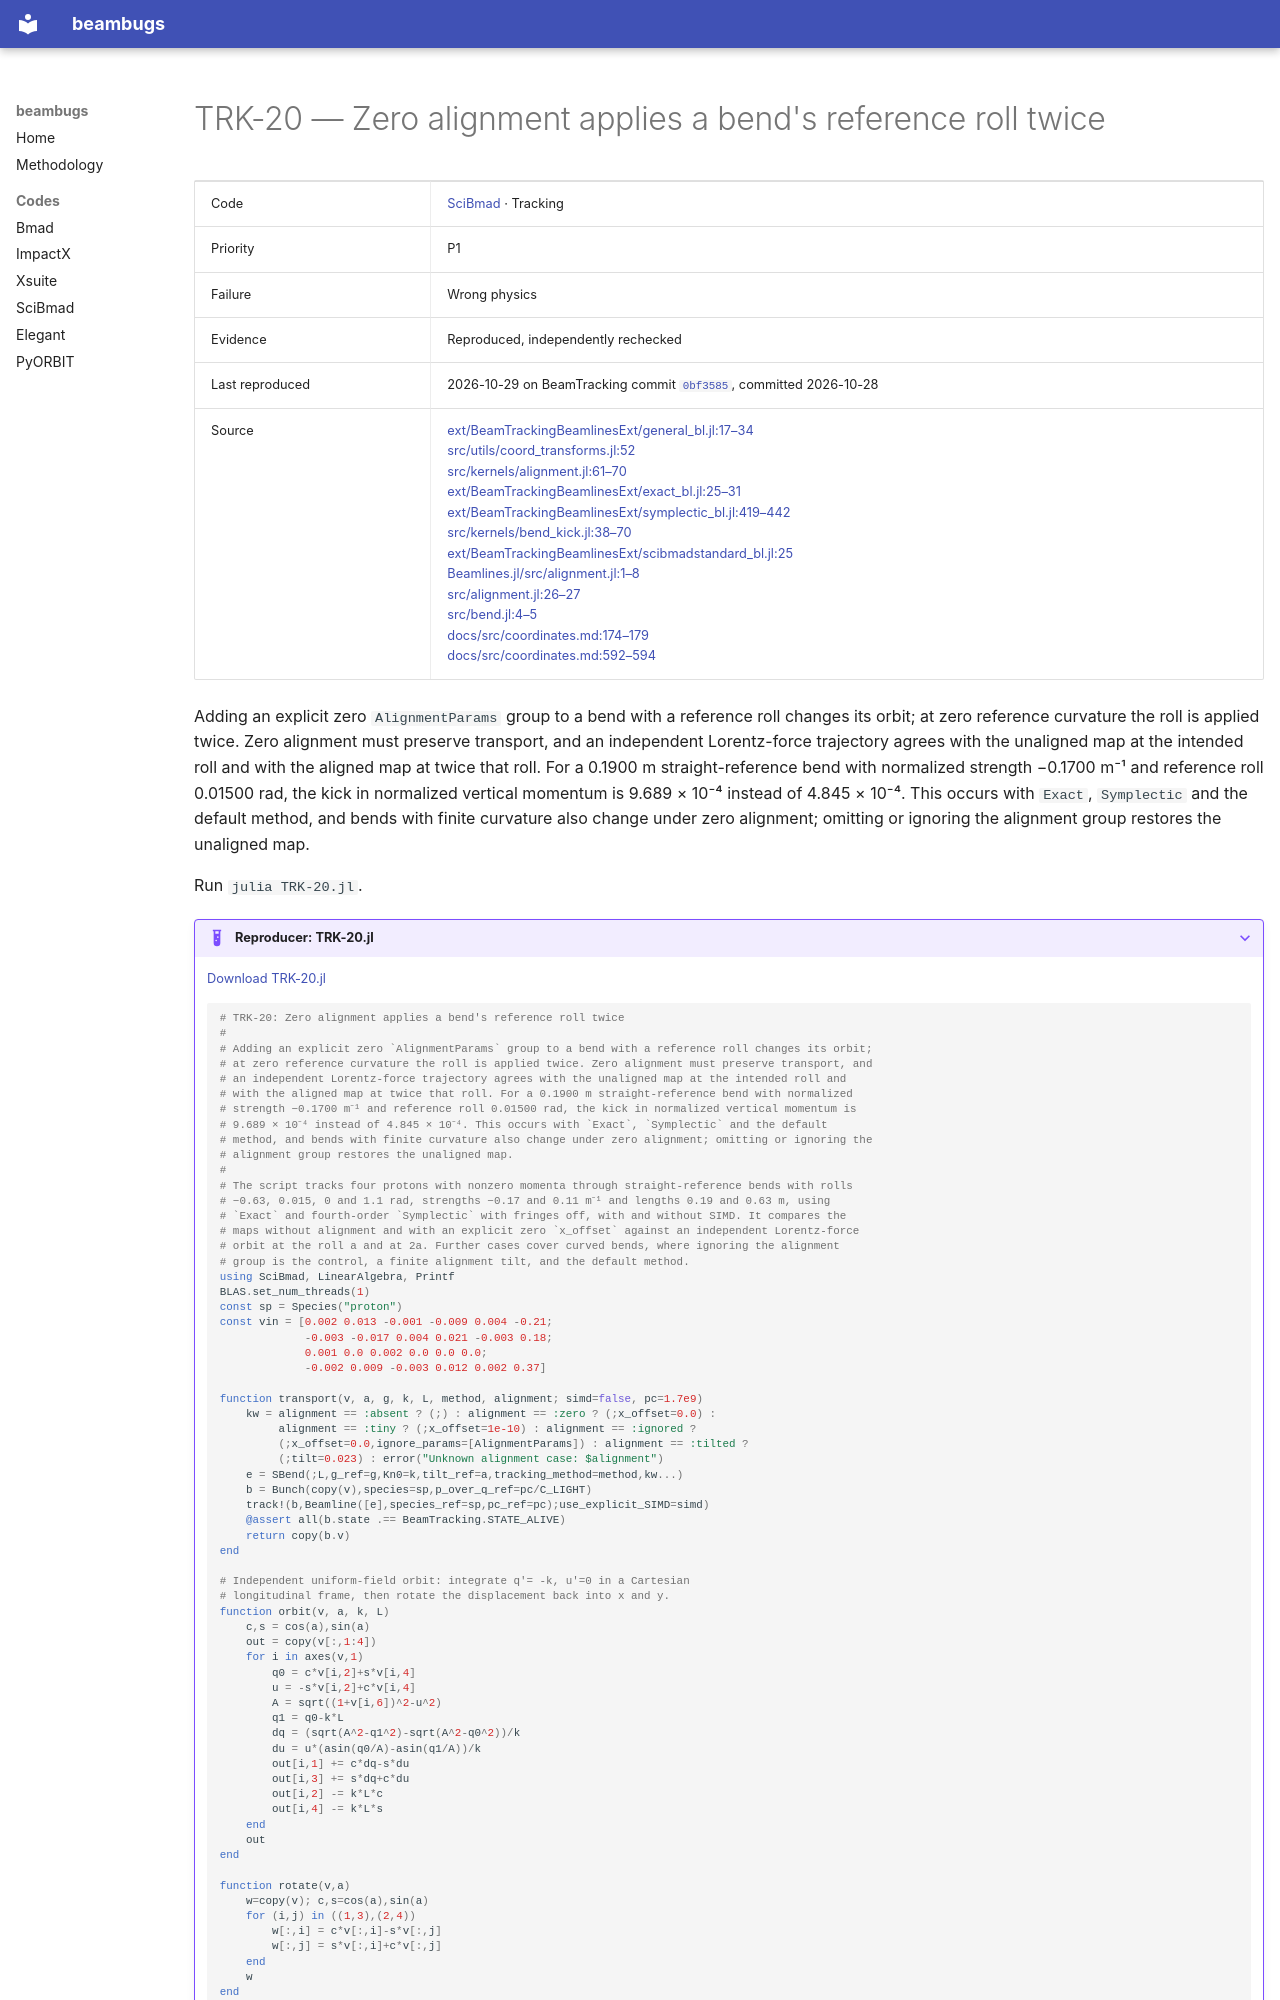

repository: nikitakuklev/beambugs · page: scibmad/TRK-20/index.html · generator: mkdocs

---
title: "TRK-20: Zero alignment applies a bend's reference roll twice"
hide:
  - toc
---

# TRK-20 — Zero alignment applies a bend's reference roll twice

| | |
|---|---|
| Code | [SciBmad](../index.md) · Tracking |
| Priority | P1 |
| Failure | Wrong physics |
| Evidence | Reproduced, independently rechecked |
| Last reproduced | 2026-10-29 on BeamTracking commit [`0bf3585`](https://github.com/bmad-sim/BeamTracking.jl/commit/0bf3585fdc9c), committed 2026-10-28 |
| Source | [ext/BeamTrackingBeamlinesExt/general_bl.jl:17–34](https://github.com/bmad-sim/BeamTracking.jl/blob/0bf3585fdc9c5b41859b23b92854376b933a4fe6/ext/BeamTrackingBeamlinesExt/general_bl.jl#L17-L34)<br>[src/utils/coord_transforms.jl:52](https://github.com/bmad-sim/BeamTracking.jl/blob/0bf3585fdc9c5b41859b23b92854376b933a4fe6/src/utils/coord_transforms.jl#L52)<br>[src/kernels/alignment.jl:61–70](https://github.com/bmad-sim/BeamTracking.jl/blob/0bf3585fdc9c5b41859b23b92854376b933a4fe6/src/kernels/alignment.jl#L61-L70)<br>[ext/BeamTrackingBeamlinesExt/exact_bl.jl:25–31](https://github.com/bmad-sim/BeamTracking.jl/blob/0bf3585fdc9c5b41859b23b92854376b933a4fe6/ext/BeamTrackingBeamlinesExt/exact_bl.jl#L25-L31)<br>[ext/BeamTrackingBeamlinesExt/symplectic_bl.jl:419–442](https://github.com/bmad-sim/BeamTracking.jl/blob/0bf3585fdc9c5b41859b23b92854376b933a4fe6/ext/BeamTrackingBeamlinesExt/symplectic_bl.jl#L419-L442)<br>[src/kernels/bend_kick.jl:38–70](https://github.com/bmad-sim/BeamTracking.jl/blob/0bf3585fdc9c5b41859b23b92854376b933a4fe6/src/kernels/bend_kick.jl#L38-L70)<br>[ext/BeamTrackingBeamlinesExt/scibmadstandard_bl.jl:25](https://github.com/bmad-sim/BeamTracking.jl/blob/0bf3585fdc9c5b41859b23b92854376b933a4fe6/ext/BeamTrackingBeamlinesExt/scibmadstandard_bl.jl#L25)<br>[Beamlines.jl/src/alignment.jl:1–8](https://github.com/bmad-sim/Beamlines.jl/blob/35fe0162c72d0899a02a67eb929e8a900a165bc1/src/alignment.jl#L1-L8)<br>[src/alignment.jl:26–27](https://github.com/bmad-sim/Beamlines.jl/blob/35fe0162c72d0899a02a67eb929e8a900a165bc1/src/alignment.jl#L26-L27)<br>[src/bend.jl:4–5](https://github.com/bmad-sim/Beamlines.jl/blob/35fe0162c72d0899a02a67eb929e8a900a165bc1/src/bend.jl#L4-L5)<br>[docs/src/coordinates.md:174–179](https://github.com/bmad-sim/SciBmad.jl/blob/ae9423d703b4e612ae66e9deb0546aa79f62a340/docs/src/coordinates.md#L174-L179)<br>[docs/src/coordinates.md:592–594](https://github.com/bmad-sim/SciBmad.jl/blob/ae9423d703b4e612ae66e9deb0546aa79f62a340/docs/src/coordinates.md#L592-L594) |

Adding an explicit zero `AlignmentParams` group to a bend with a reference roll changes its orbit; at zero reference curvature the roll is applied twice. Zero alignment must preserve transport, and an independent Lorentz-force trajectory agrees with the unaligned map at the intended roll and with the aligned map at twice that roll. For a 0.1900 m straight-reference bend with normalized strength −0.1700 m⁻¹ and reference roll 0.01500 rad, the kick in normalized vertical momentum is 9.689 × 10⁻⁴ instead of 4.845 × 10⁻⁴. This occurs with `Exact`, `Symplectic` and the default method, and bends with finite curvature also change under zero alignment; omitting or ignoring the alignment group restores the unaligned map.

Run `julia TRK-20.jl`.

??? example "Reproducer: TRK-20.jl"

    [Download TRK-20.jl](TRK-20.jl)

    ```julia
    # TRK-20: Zero alignment applies a bend's reference roll twice
    #
    # Adding an explicit zero `AlignmentParams` group to a bend with a reference roll changes its orbit;
    # at zero reference curvature the roll is applied twice. Zero alignment must preserve transport, and
    # an independent Lorentz-force trajectory agrees with the unaligned map at the intended roll and
    # with the aligned map at twice that roll. For a 0.1900 m straight-reference bend with normalized
    # strength −0.1700 m⁻¹ and reference roll 0.01500 rad, the kick in normalized vertical momentum is
    # 9.689 × 10⁻⁴ instead of 4.845 × 10⁻⁴. This occurs with `Exact`, `Symplectic` and the default
    # method, and bends with finite curvature also change under zero alignment; omitting or ignoring the
    # alignment group restores the unaligned map.
    #
    # The script tracks four protons with nonzero momenta through straight-reference bends with rolls
    # −0.63, 0.015, 0 and 1.1 rad, strengths −0.17 and 0.11 m⁻¹ and lengths 0.19 and 0.63 m, using
    # `Exact` and fourth-order `Symplectic` with fringes off, with and without SIMD. It compares the
    # maps without alignment and with an explicit zero `x_offset` against an independent Lorentz-force
    # orbit at the roll a and at 2a. Further cases cover curved bends, where ignoring the alignment
    # group is the control, a finite alignment tilt, and the default method.
    using SciBmad, LinearAlgebra, Printf
    BLAS.set_num_threads(1)
    const sp = Species("proton")
    const vin = [0.002 0.013 -0.001 -0.009 0.004 -0.21;
                 -0.003 -0.017 0.004 0.021 -0.003 0.18;
                 0.001 0.0 0.002 0.0 0.0 0.0;
                 -0.002 0.009 -0.003 0.012 0.002 0.37]

    function transport(v, a, g, k, L, method, alignment; simd=false, pc=1.7e9)
        kw = alignment == :absent ? (;) : alignment == :zero ? (;x_offset=0.0) :
             alignment == :tiny ? (;x_offset=1e-10) : alignment == :ignored ?
             (;x_offset=0.0,ignore_params=[AlignmentParams]) : alignment == :tilted ?
             (;tilt=0.023) : error("Unknown alignment case: $alignment")
        e = SBend(;L,g_ref=g,Kn0=k,tilt_ref=a,tracking_method=method,kw...)
        b = Bunch(copy(v),species=sp,p_over_q_ref=pc/C_LIGHT)
        track!(b,Beamline([e],species_ref=sp,pc_ref=pc);use_explicit_SIMD=simd)
        @assert all(b.state .== BeamTracking.STATE_ALIVE)
        return copy(b.v)
    end

    # Independent uniform-field orbit: integrate q'= -k, u'=0 in a Cartesian
    # longitudinal frame, then rotate the displacement back into x and y.
    function orbit(v, a, k, L)
        c,s = cos(a),sin(a)
        out = copy(v[:,1:4])
        for i in axes(v,1)
            q0 = c*v[i,2]+s*v[i,4]
            u = -s*v[i,2]+c*v[i,4]
            A = sqrt((1+v[i,6])^2-u^2)
            q1 = q0-k*L
            dq = (sqrt(A^2-q1^2)-sqrt(A^2-q0^2))/k
            du = u*(asin(q0/A)-asin(q1/A))/k
            out[i,1] += c*dq-s*du
            out[i,3] += s*dq+c*du
            out[i,2] -= k*L*c
            out[i,4] -= k*L*s
        end
        out
    end

    function rotate(v,a)
        w=copy(v); c,s=cos(a),sin(a)
        for (i,j) in ((1,3),(2,4))
            w[:,i] = c*v[:,i]-s*v[:,j]
            w[:,j] = s*v[:,i]+c*v[:,j]
        end
        w
    end
